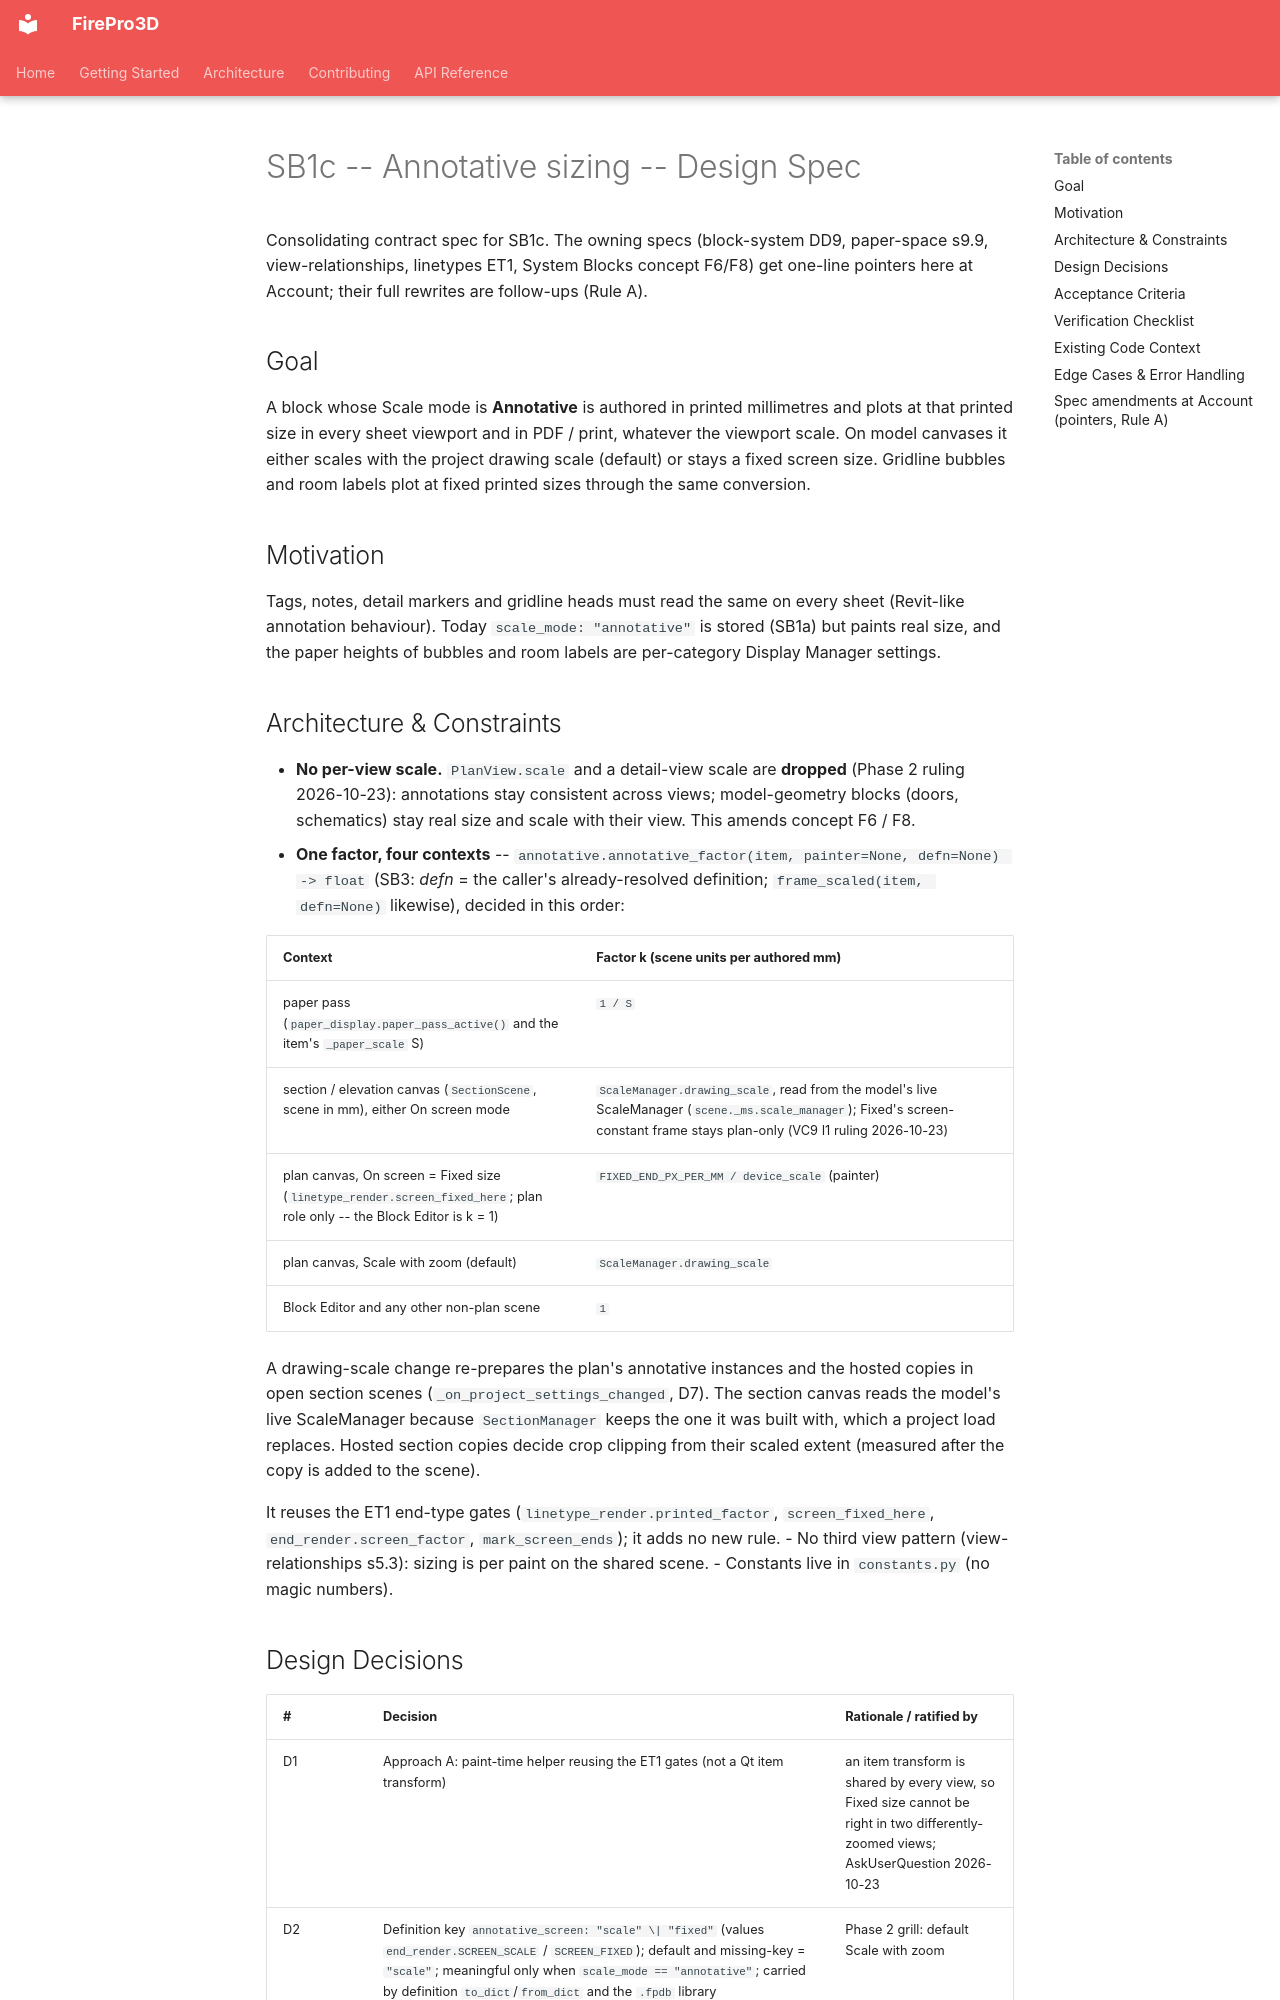

repository: giannivulcano/FirePro-3D · page: superpowers/specs/2026-10-23-sb1c-annotative-sizing-design/index.html · generator: mkdocs

---
status: implemented
last-verified: 2026-10-29   # SB3 Account: D10 / D11 room rows + AC6 superseded, annotative_factor defn= param (pointers only); rest not re-audited; prior 2026-10-23
verified-commit: 8be9034a   # SB3 Account; prior 245088ad
applies-to:
  - firepro3d/annotative.py            # new
  - firepro3d/block_instance.py
  - firepro3d/block_definition.py
  - firepro3d/block_properties_info.py
  - firepro3d/paper_display.py
  - firepro3d/display_manager.py
  - firepro3d/gridline.py
  - firepro3d/room.py
  - firepro3d/constants.py
  - main.py
source-tasks: [todo_open.md "SB1c -- Annotative sizing"]
---

# SB1c -- Annotative sizing -- Design Spec

Consolidating contract spec for SB1c. The owning specs (block-system DD9, paper-space s9.9,
view-relationships, linetypes ET1, System Blocks concept F6/F8) get one-line pointers here at
Account; their full rewrites are follow-ups (Rule A).

## Goal

A block whose Scale mode is **Annotative** is authored in printed millimetres and plots at that
printed size in every sheet viewport and in PDF / print, whatever the viewport scale. On model
canvases it either scales with the project drawing scale (default) or stays a fixed screen size.
Gridline bubbles and room labels plot at fixed printed sizes through the same conversion.

## Motivation

Tags, notes, detail markers and gridline heads must read the same on every sheet (Revit-like
annotation behaviour). Today `scale_mode: "annotative"` is stored (SB1a) but paints real size, and
the paper heights of bubbles and room labels are per-category Display Manager settings.

## Architecture & Constraints

- **No per-view scale.** `PlanView.scale` and a detail-view scale are **dropped** (Phase 2
  ruling 2026-10-23): annotations stay consistent across views; model-geometry blocks (doors,
  schematics) stay real size and scale with their view. This amends concept F6 / F8.
- **One factor, four contexts** -- `annotative.annotative_factor(item, painter=None, defn=None) -> float` (SB3: *defn* = the caller's already-resolved definition; `frame_scaled(item, defn=None)` likewise),
  decided in this order:

  | Context | Factor k (scene units per authored mm) |
  |---|---|
  | paper pass (`paper_display.paper_pass_active()` and the item's `_paper_scale` S) | `1 / S` |
  | section / elevation canvas (`SectionScene`, scene in mm), either On screen mode | `ScaleManager.drawing_scale`, read from the model's live ScaleManager (`scene._ms.scale_manager`); Fixed's screen-constant frame stays plan-only (VC9 I1 ruling 2026-10-23) |
| plan canvas, On screen = Fixed size (`linetype_render.screen_fixed_here`; plan role only -- the Block Editor is k = 1) | `FIXED_END_PX_PER_MM / device_scale` (painter) |
  | plan canvas, Scale with zoom (default) | `ScaleManager.drawing_scale` |
| Block Editor and any other non-plan scene | `1` |

  A drawing-scale change re-prepares the plan's annotative instances and the hosted copies in
  open section scenes (`_on_project_settings_changed`, D7). The section canvas reads the model's
  live ScaleManager because `SectionManager` keeps the one it was built with, which a project
  load replaces. Hosted section copies decide crop clipping from their scaled extent (measured
  after the copy is added to the scene).

  It reuses the ET1 end-type gates (`linetype_render.printed_factor`, `screen_fixed_here`,
  `end_render.screen_factor`, `mark_screen_ends`); it adds no new rule.
- No third view pattern (view-relationships s5.3): sizing is per paint on the shared scene.
- Constants live in `constants.py` (no magic numbers).
